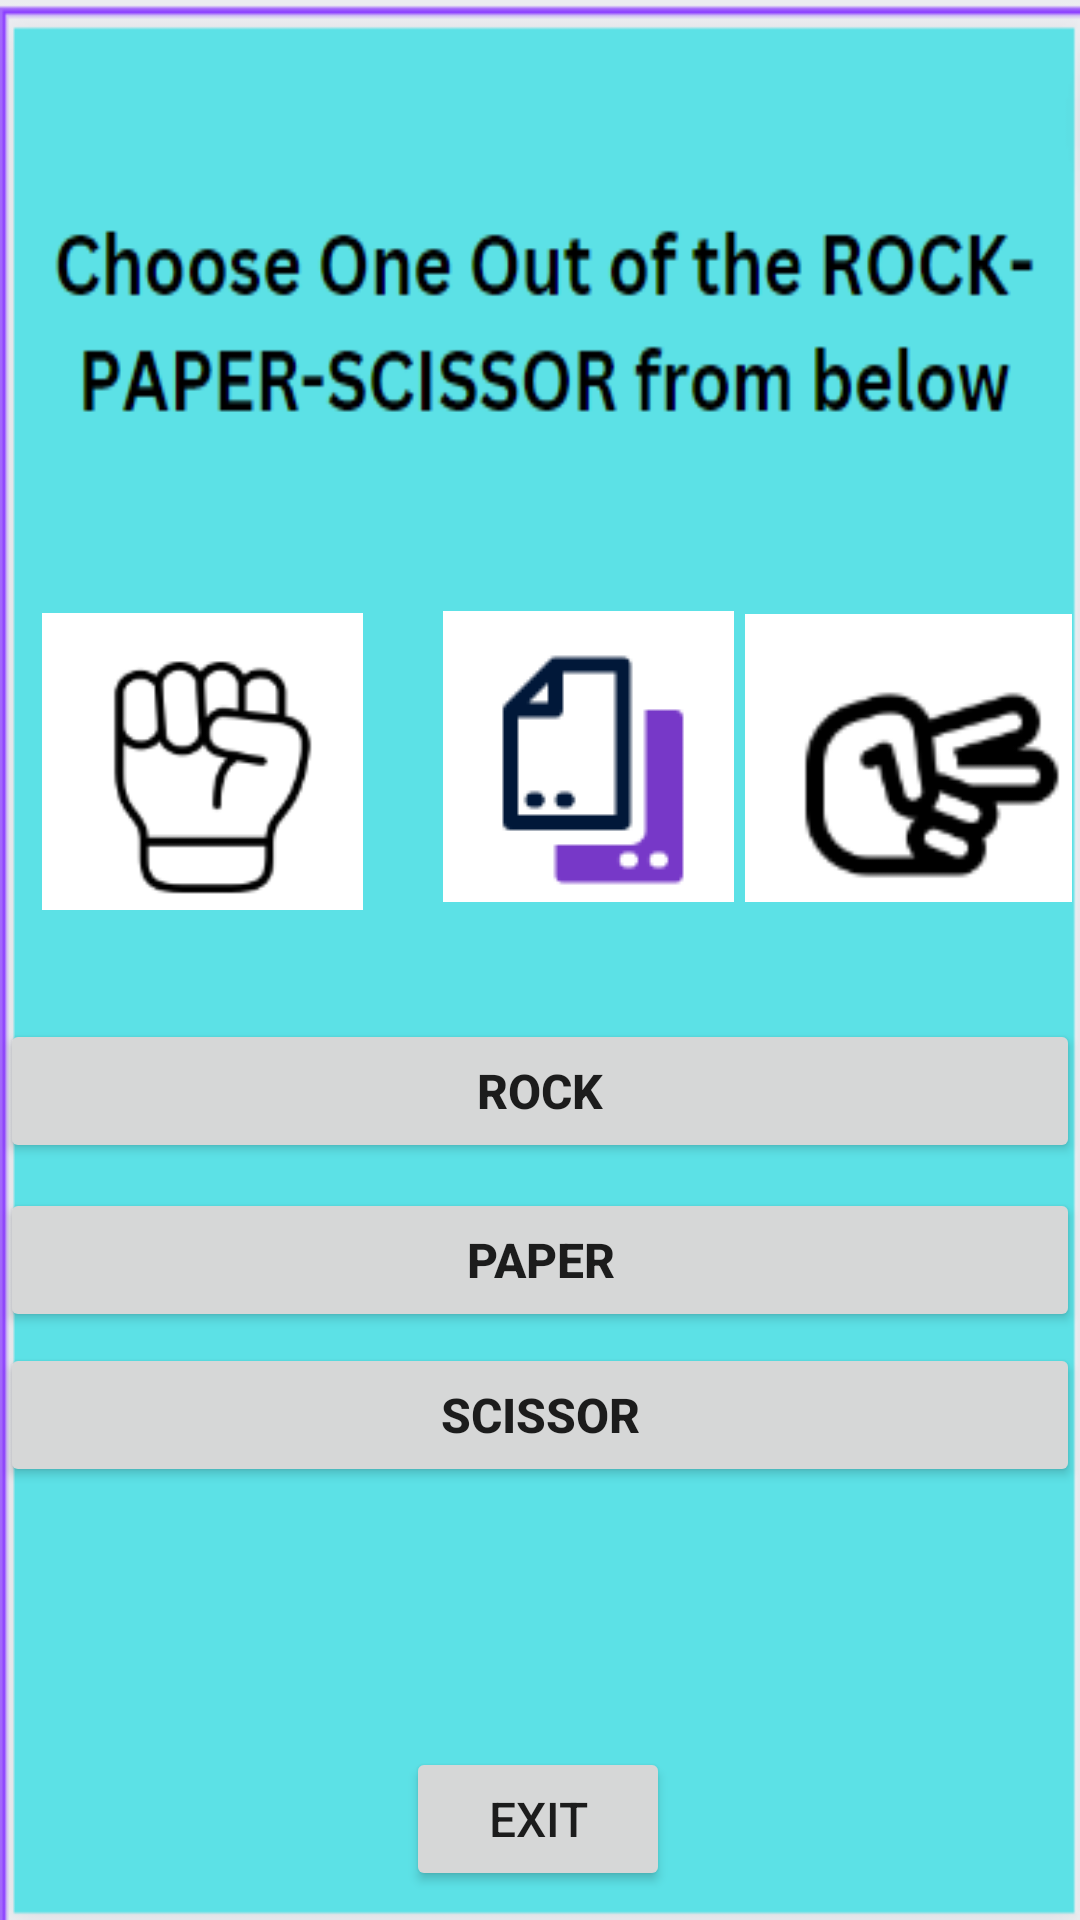

Reconstruct the res/layout file that produces this screen, plus the resources it refers to.
<!-- AndroidManifest.xml: application theme Theme.RockPaperScissorGame -->
<!-- res/layout/activity_main3.xml -->
<?xml version="1.0" encoding="utf-8"?>
<androidx.constraintlayout.widget.ConstraintLayout xmlns:android="http://schemas.android.com/apk/res/android"
    xmlns:app="http://schemas.android.com/apk/res-auto"
    xmlns:tools="http://schemas.android.com/tools"
    android:layout_width="match_parent"
    android:layout_height="match_parent"
    android:background="@drawable/a2"
    tools:context=".MainActivity3">

    <ImageView
        android:id="@+id/im1"
        android:layout_width="109dp"
        android:layout_height="99dp"
        app:layout_constraintBottom_toBottomOf="parent"
        app:layout_constraintEnd_toEndOf="parent"
        app:layout_constraintHorizontal_bias="0.052"
        app:layout_constraintStart_toStartOf="parent"
        app:layout_constraintTop_toTopOf="parent"
        app:layout_constraintVertical_bias="0.378"
        app:srcCompat="@drawable/rock" />

    <ImageView
        android:id="@+id/im2"
        android:layout_width="wrap_content"
        android:layout_height="wrap_content"
        app:layout_constraintBottom_toBottomOf="parent"
        app:layout_constraintEnd_toEndOf="parent"
        app:layout_constraintHorizontal_bias="0.181"
        app:layout_constraintStart_toEndOf="@+id/im1"
        app:layout_constraintTop_toTopOf="parent"
        app:layout_constraintVertical_bias="0.375"
        app:srcCompat="@drawable/img_1" />

    <ImageView
        android:id="@+id/im3"
        android:layout_width="113dp"
        android:layout_height="96dp"
        app:layout_constraintBottom_toBottomOf="parent"
        app:layout_constraintEnd_toEndOf="parent"
        app:layout_constraintHorizontal_bias="0.673"
        app:layout_constraintStart_toEndOf="@+id/im2"
        app:layout_constraintTop_toTopOf="parent"
        app:layout_constraintVertical_bias="0.376"
        app:srcCompat="@drawable/img3" />

    <TextView
        android:id="@+id/result"
        android:layout_width="318dp"
        android:layout_height="52dp"
        android:textSize="20sp"
        android:textStyle="bold"
        app:layout_constraintBottom_toBottomOf="parent"
        app:layout_constraintEnd_toEndOf="parent"
        app:layout_constraintStart_toStartOf="parent"
        app:layout_constraintTop_toBottomOf="@+id/im2"
        app:layout_constraintVertical_bias="0.739" />

    <Button
        android:id="@+id/exit"
        android:layout_width="wrap_content"
        android:layout_height="wrap_content"
        android:text="EXIT"
        android:textSize="16sp"
        app:layout_constraintBottom_toBottomOf="parent"
        app:layout_constraintEnd_toEndOf="parent"
        app:layout_constraintHorizontal_bias="0.498"
        app:layout_constraintStart_toStartOf="parent"
        app:layout_constraintTop_toBottomOf="@+id/result"
        app:layout_constraintVertical_bias="0.638" />

    <Button
        android:id="@+id/bt1"
        android:layout_width="0dp"
        android:layout_height="wrap_content"
        android:text="ROCK"
        android:textSize="16sp"
        android:textStyle="bold"
        app:layout_constraintBottom_toTopOf="@+id/result"
        app:layout_constraintEnd_toEndOf="parent"
        app:layout_constraintHorizontal_bias="1.0"
        app:layout_constraintStart_toStartOf="parent"
        app:layout_constraintTop_toBottomOf="@+id/im2"
        app:layout_constraintVertical_bias="0.238" />

    <Button
        android:id="@+id/bt2"
        android:layout_width="0dp"
        android:layout_height="wrap_content"
        android:text="PAPER"
        android:textSize="16sp"
        android:textStyle="bold"
        app:layout_constraintBottom_toTopOf="@+id/result"
        app:layout_constraintEnd_toEndOf="parent"
        app:layout_constraintHorizontal_bias="0.0"
        app:layout_constraintStart_toStartOf="parent"
        app:layout_constraintTop_toBottomOf="@+id/bt1"
        app:layout_constraintVertical_bias="0.109" />

    <Button
        android:id="@+id/bt3"
        android:layout_width="0dp"
        android:layout_height="wrap_content"
        android:text="SCISSOR"
        android:textSize="16sp"
        android:textStyle="bold"
        app:layout_constraintBottom_toTopOf="@+id/result"
        app:layout_constraintEnd_toEndOf="parent"
        app:layout_constraintHorizontal_bias="0.0"
        app:layout_constraintStart_toStartOf="parent"
        app:layout_constraintTop_toBottomOf="@+id/bt2"
        app:layout_constraintVertical_bias="0.176" />

</androidx.constraintlayout.widget.ConstraintLayout>
<!-- resources referenced by this layout -->
<resources>
  <!-- drawable a2: png bitmap (drawable, 13690 bytes) -->
  <!-- drawable img3: png bitmap (drawable, 2906 bytes) -->
  <!-- drawable img_1: png bitmap (drawable, 1123 bytes) -->
  <!-- drawable rock: png bitmap (drawable, 3924 bytes) -->
  <style name="Theme.RockPaperScissorGame" parent="Theme.MaterialComponents.DayNight.DarkActionBar">
          
          <item name="colorPrimary">@color/purple_500</item>
          <item name="colorPrimaryVariant">@color/purple_700</item>
          <item name="colorOnPrimary">@color/white</item>
          
          <item name="colorSecondary">@color/teal_200</item>
          <item name="colorSecondaryVariant">@color/teal_700</item>
          <item name="colorOnSecondary">@color/black</item>
          
          <item name="android:statusBarColor">?attr/colorPrimaryVariant</item>
          
      </style>
  <!-- not gathered from this repository: default colours our renderer supplied (Android Studio template values) -->
  <color name="purple_500">#FF6200EE</color>
  <color name="purple_700">#FF3700B3</color>
  <color name="teal_200">#FF03DAC5</color>
  <color name="teal_700">#FF018786</color>
  <color name="black">#FF000000</color>
  <color name="white">#FFFFFFFF</color>
</resources>
